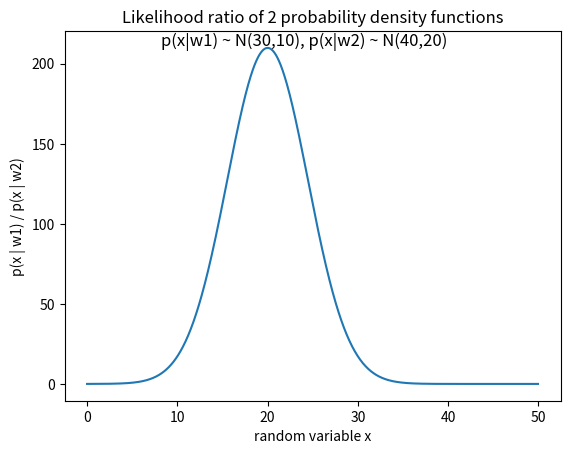

Write Python code to recreate this figure.
# [redacted]
# Plotting the likelihood ratio of 2 probability density functions.


import numpy as np
from matplotlib import pyplot as plt
import math

def pdf(x, mu=0, sigma=1):
    """Calculates the normal distribution's probability density 
        function (PDF).  
        
    """
    term1 = 1.0 / ( math.sqrt(2*np.pi) * sigma )
    term2 = np.exp( -0.5 * ( (x-mu)/sigma )**2 )
    return term1 * term2

x = np.arange(0, 50, 0.05)

likelihood_ratio = pdf(x, mu=30, sigma=10**0.5) / pdf(x, mu=40, sigma=20**0.5)


plt.plot(x, likelihood_ratio)

plt.title('Likelihood ratio of 2 probability density functions')
plt.ylabel('p(x | w1) / p(x | w2)')
plt.xlabel('random variable x')

plt.figtext(.5,.85,'p(x|w1) ~ N(30,10), p(x|w2) ~ N(40,20)', fontsize=12, ha='center')

plt.savefig('./likelihood_ratio.png')
